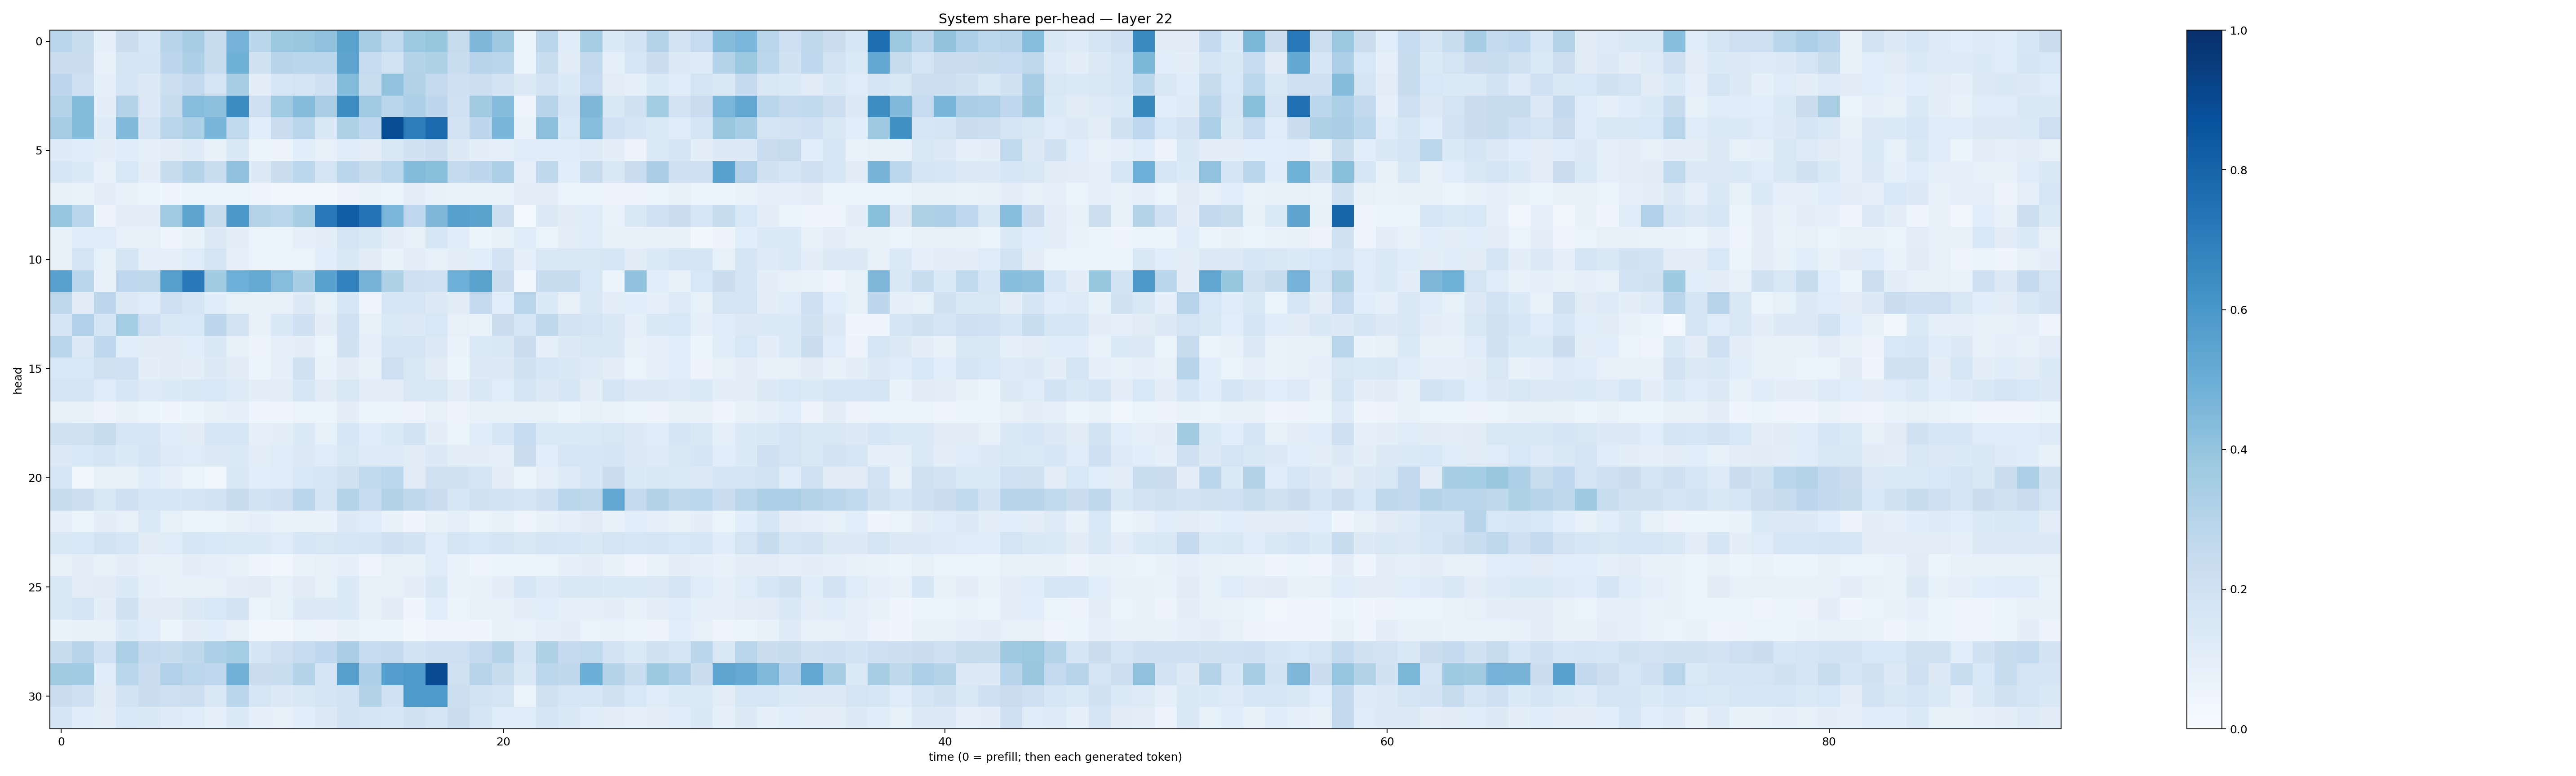

Data behind this chart, as committed beside it:
0.28666374, 0.23086761, 0.09225137, 0.2190919, 0.15628098, 0.29420012, 0.3490296, 0.23796436, 0.4750847, 0.28676188, 0.37687686, 0.38342518, 0.4112863, 0.5500825, 0.34413046, 0.26543128, 0.37427846, 0.39083368, 0.24337436, 0.4499248, 0.3680583, 0.06465552, 0.2823859, 0.11429573
0.2238, 0.2241, 0.07644, 0.174, 0.1653, 0.2765, 0.3246, 0.2416, 0.4903, 0.1918, 0.2939, 0.2877, 0.2866, 0.5404, 0.2487, 0.1857, 0.307, 0.3215, 0.231, 0.296, 0.2858, 0.05221, 0.2343, 0.1124
0.2772, 0.2124, 0.09205, 0.1662, 0.1296, 0.2159, 0.2599, 0.1783, 0.3434, 0.09674, 0.1569, 0.1734, 0.2042, 0.4414, 0.2323, 0.4031, 0.3146, 0.2517, 0.2058, 0.2169, 0.1811, 0.1289, 0.1813, 0.137
0.3048, 0.4384, 0.09682, 0.3026, 0.1267, 0.242, 0.4322, 0.4161, 0.6502, 0.2035, 0.3668, 0.4352, 0.3388, 0.6416, 0.3634, 0.2874, 0.3286, 0.2745, 0.2025, 0.363, 0.4367, 0.04776, 0.2937, 0.1641
0.3492, 0.44, 0.1227, 0.4484, 0.1661, 0.2827, 0.3291, 0.4669, 0.2626, 0.1077, 0.2294, 0.283, 0.1466, 0.3239, 0.2666, 0.8839, 0.7013, 0.777, 0.1834, 0.2751, 0.4665, 0.06991, 0.4178, 0.1557
0.1223, 0.1164, 0.09863, 0.1171, 0.0893, 0.1032, 0.1218, 0.0716, 0.1437, 0.06027, 0.05601, 0.1076, 0.07824, 0.1199, 0.1051, 0.15, 0.1896, 0.2157, 0.1292, 0.1009, 0.0932, 0.1192, 0.1147, 0.1141
0.1627, 0.1352, 0.07455, 0.1533, 0.09524, 0.2382, 0.2995, 0.2329, 0.4063, 0.1319, 0.2209, 0.279, 0.1735, 0.2823, 0.2353, 0.2805, 0.4411, 0.4239, 0.2572, 0.275, 0.3308, 0.09065, 0.2728, 0.1086
0.08096, 0.06785, 0.09796, 0.07671, 0.06184, 0.04511, 0.05903, 0.05091, 0.06273, 0.04773, 0.03485, 0.03829, 0.03736, 0.05747, 0.06696, 0.05338, 0.09939, 0.0713, 0.06924, 0.0683, 0.06647, 0.1037, 0.09434, 0.05422
0.3977, 0.2838, 0.0568, 0.09935, 0.1013, 0.3651, 0.5452, 0.2393, 0.5946, 0.3062, 0.2923, 0.3401, 0.7174, 0.8207, 0.7454, 0.4611, 0.2664, 0.4499, 0.5591, 0.5493, 0.2173, 0.02284, 0.1256, 0.1114
0.08247, 0.1155, 0.1179, 0.07551, 0.08337, 0.0493, 0.07462, 0.126, 0.09499, 0.05944, 0.06538, 0.08807, 0.09791, 0.178, 0.1479, 0.1051, 0.07961, 0.1597, 0.1171, 0.05862, 0.08575, 0.1185, 0.06306, 0.1035
0.08491, 0.1721, 0.08431, 0.1669, 0.09196, 0.09009, 0.1175, 0.1748, 0.08816, 0.05334, 0.06272, 0.06508, 0.1088, 0.1459, 0.1123, 0.06708, 0.1031, 0.08506, 0.1013, 0.1083, 0.1815, 0.09055, 0.1518, 0.1523
0.5538, 0.2825, 0.07723, 0.2665, 0.2699, 0.5663, 0.7207, 0.3614, 0.4924, 0.518, 0.4335, 0.3408, 0.556, 0.6789, 0.4725, 0.3233, 0.2094, 0.1999, 0.4932, 0.5471, 0.2225, 0.03646, 0.2378, 0.2366
0.2714, 0.1098, 0.2754, 0.1256, 0.1179, 0.2144, 0.167, 0.1144, 0.08513, 0.07049, 0.08103, 0.1315, 0.08348, 0.1621, 0.04637, 0.1587, 0.1626, 0.1267, 0.1096, 0.2506, 0.1093, 0.292, 0.1359, 0.08122
0.1719, 0.3192, 0.1661, 0.3534, 0.2089, 0.1436, 0.1544, 0.2736, 0.1802, 0.07929, 0.1418, 0.2046, 0.09953, 0.2013, 0.08423, 0.1383, 0.1252, 0.1528, 0.08064, 0.06942, 0.2264, 0.1602, 0.2708, 0.1811
0.2854, 0.1325, 0.2682, 0.1081, 0.1116, 0.1124, 0.1092, 0.1422, 0.08316, 0.05553, 0.0878, 0.1012, 0.06332, 0.1944, 0.08971, 0.1679, 0.1706, 0.1306, 0.07003, 0.1374, 0.1409, 0.2191, 0.08875, 0.1312
0.1552, 0.1538, 0.1981, 0.1994, 0.1003, 0.111, 0.0946, 0.1286, 0.1115, 0.06136, 0.09295, 0.1975, 0.06815, 0.1097, 0.07042, 0.2129, 0.1504, 0.1108, 0.05318, 0.125, 0.1318, 0.1918, 0.1639, 0.1477
0.1646, 0.1678, 0.1194, 0.1628, 0.1242, 0.1352, 0.1512, 0.1537, 0.1222, 0.09823, 0.1033, 0.1568, 0.1113, 0.1515, 0.1039, 0.103, 0.1498, 0.1414, 0.09992, 0.1483, 0.1091, 0.1654, 0.1316, 0.1566
0.08141, 0.07804, 0.05597, 0.07399, 0.05193, 0.04523, 0.05356, 0.0854, 0.08825, 0.04028, 0.04614, 0.06564, 0.05906, 0.09972, 0.06041, 0.0598, 0.05797, 0.07819, 0.05641, 0.0721, 0.08337, 0.07192, 0.08393, 0.05948
0.1977, 0.1983, 0.2361, 0.1571, 0.1624, 0.1136, 0.1119, 0.1567, 0.1614, 0.09009, 0.09442, 0.1393, 0.08531, 0.1622, 0.1137, 0.1359, 0.1871, 0.09838, 0.06317, 0.1134, 0.1575, 0.2494, 0.1395, 0.1344
0.1284, 0.1536, 0.1641, 0.1358, 0.1644, 0.1236, 0.118, 0.1268, 0.1344, 0.1042, 0.1197, 0.1316, 0.1174, 0.1513, 0.1233, 0.1228, 0.1105, 0.1278, 0.09513, 0.09536, 0.08848, 0.22, 0.1092, 0.1573
0.1613, 0.03586, 0.08396, 0.07633, 0.1165, 0.09124, 0.06041, 0.03812, 0.1452, 0.1057, 0.1162, 0.1557, 0.1589, 0.1961, 0.2651, 0.2777, 0.1114, 0.1899, 0.1912, 0.1788, 0.09942, 0.05346, 0.09213, 0.1232
0.2401, 0.2151, 0.1497, 0.2068, 0.1635, 0.1608, 0.1776, 0.1844, 0.2417, 0.1837, 0.2037, 0.2851, 0.1683, 0.2979, 0.25, 0.31, 0.273, 0.2302, 0.1613, 0.1944, 0.1857, 0.1705, 0.2076, 0.2854
0.09173, 0.06212, 0.09958, 0.07876, 0.1395, 0.08585, 0.06048, 0.06361, 0.07604, 0.09367, 0.0701, 0.06968, 0.06905, 0.1258, 0.1203, 0.07647, 0.04603, 0.07216, 0.08844, 0.06452, 0.08402, 0.04723, 0.07565, 0.08853
0.1442, 0.1559, 0.1867, 0.1588, 0.1119, 0.1176, 0.1627, 0.1543, 0.1406, 0.1344, 0.1187, 0.1581, 0.1493, 0.157, 0.1645, 0.2071, 0.184, 0.1189, 0.1714, 0.1529, 0.1661, 0.1522, 0.1702, 0.1632
0.07934, 0.1016, 0.08587, 0.09426, 0.07936, 0.07035, 0.09454, 0.08859, 0.08197, 0.05059, 0.03597, 0.06929, 0.07894, 0.09352, 0.04961, 0.08151, 0.07166, 0.1192, 0.0694, 0.0489, 0.06013, 0.05242, 0.06311, 0.09147
0.144, 0.1052, 0.1094, 0.1361, 0.09169, 0.07459, 0.0774, 0.08431, 0.104, 0.1112, 0.08301, 0.1108, 0.08252, 0.1359, 0.07922, 0.08168, 0.09652, 0.1413, 0.06816, 0.0717, 0.0938, 0.1569, 0.124, 0.1428
0.1445, 0.1751, 0.09752, 0.193, 0.1117, 0.1125, 0.1313, 0.153, 0.1815, 0.06537, 0.08447, 0.1276, 0.1289, 0.1352, 0.07775, 0.11, 0.03918, 0.1083, 0.05272, 0.07217, 0.08369, 0.1005, 0.1081, 0.08729
0.07013, 0.08316, 0.07407, 0.1331, 0.1173, 0.06223, 0.09802, 0.1073, 0.07847, 0.03795, 0.03823, 0.06299, 0.0579, 0.07157, 0.06382, 0.05104, 0.03587, 0.04963, 0.04963, 0.04448, 0.08566, 0.06735, 0.08927, 0.09781
0.2372, 0.2947, 0.1992, 0.3338, 0.2511, 0.2396, 0.2719, 0.3287, 0.3552, 0.1708, 0.2141, 0.2471, 0.2666, 0.339, 0.2485, 0.2541, 0.1869, 0.2075, 0.2131, 0.251, 0.2976, 0.1744, 0.3206, 0.2535
0.3612, 0.3669, 0.1206, 0.2868, 0.2299, 0.3188, 0.2793, 0.2668, 0.483, 0.221, 0.2323, 0.3076, 0.1672, 0.5589, 0.3274, 0.5677, 0.5886, 0.8912, 0.1972, 0.2939, 0.2361, 0.1466, 0.2788, 0.27
0.2211, 0.2055, 0.1108, 0.1865, 0.2189, 0.2128, 0.215, 0.1498, 0.2833, 0.1585, 0.1275, 0.1434, 0.1645, 0.1869, 0.3155, 0.2021, 0.5853, 0.5892, 0.2184, 0.1873, 0.1675, 0.06635, 0.1963, 0.1569
0.1684, 0.1165, 0.1022, 0.1547, 0.1465, 0.1214, 0.1164, 0.09017, 0.1338, 0.08816, 0.08046, 0.1086, 0.1271, 0.1866, 0.1776, 0.1571, 0.1944, 0.175, 0.2265, 0.1715, 0.1204, 0.1153, 0.1708, 0.1452
